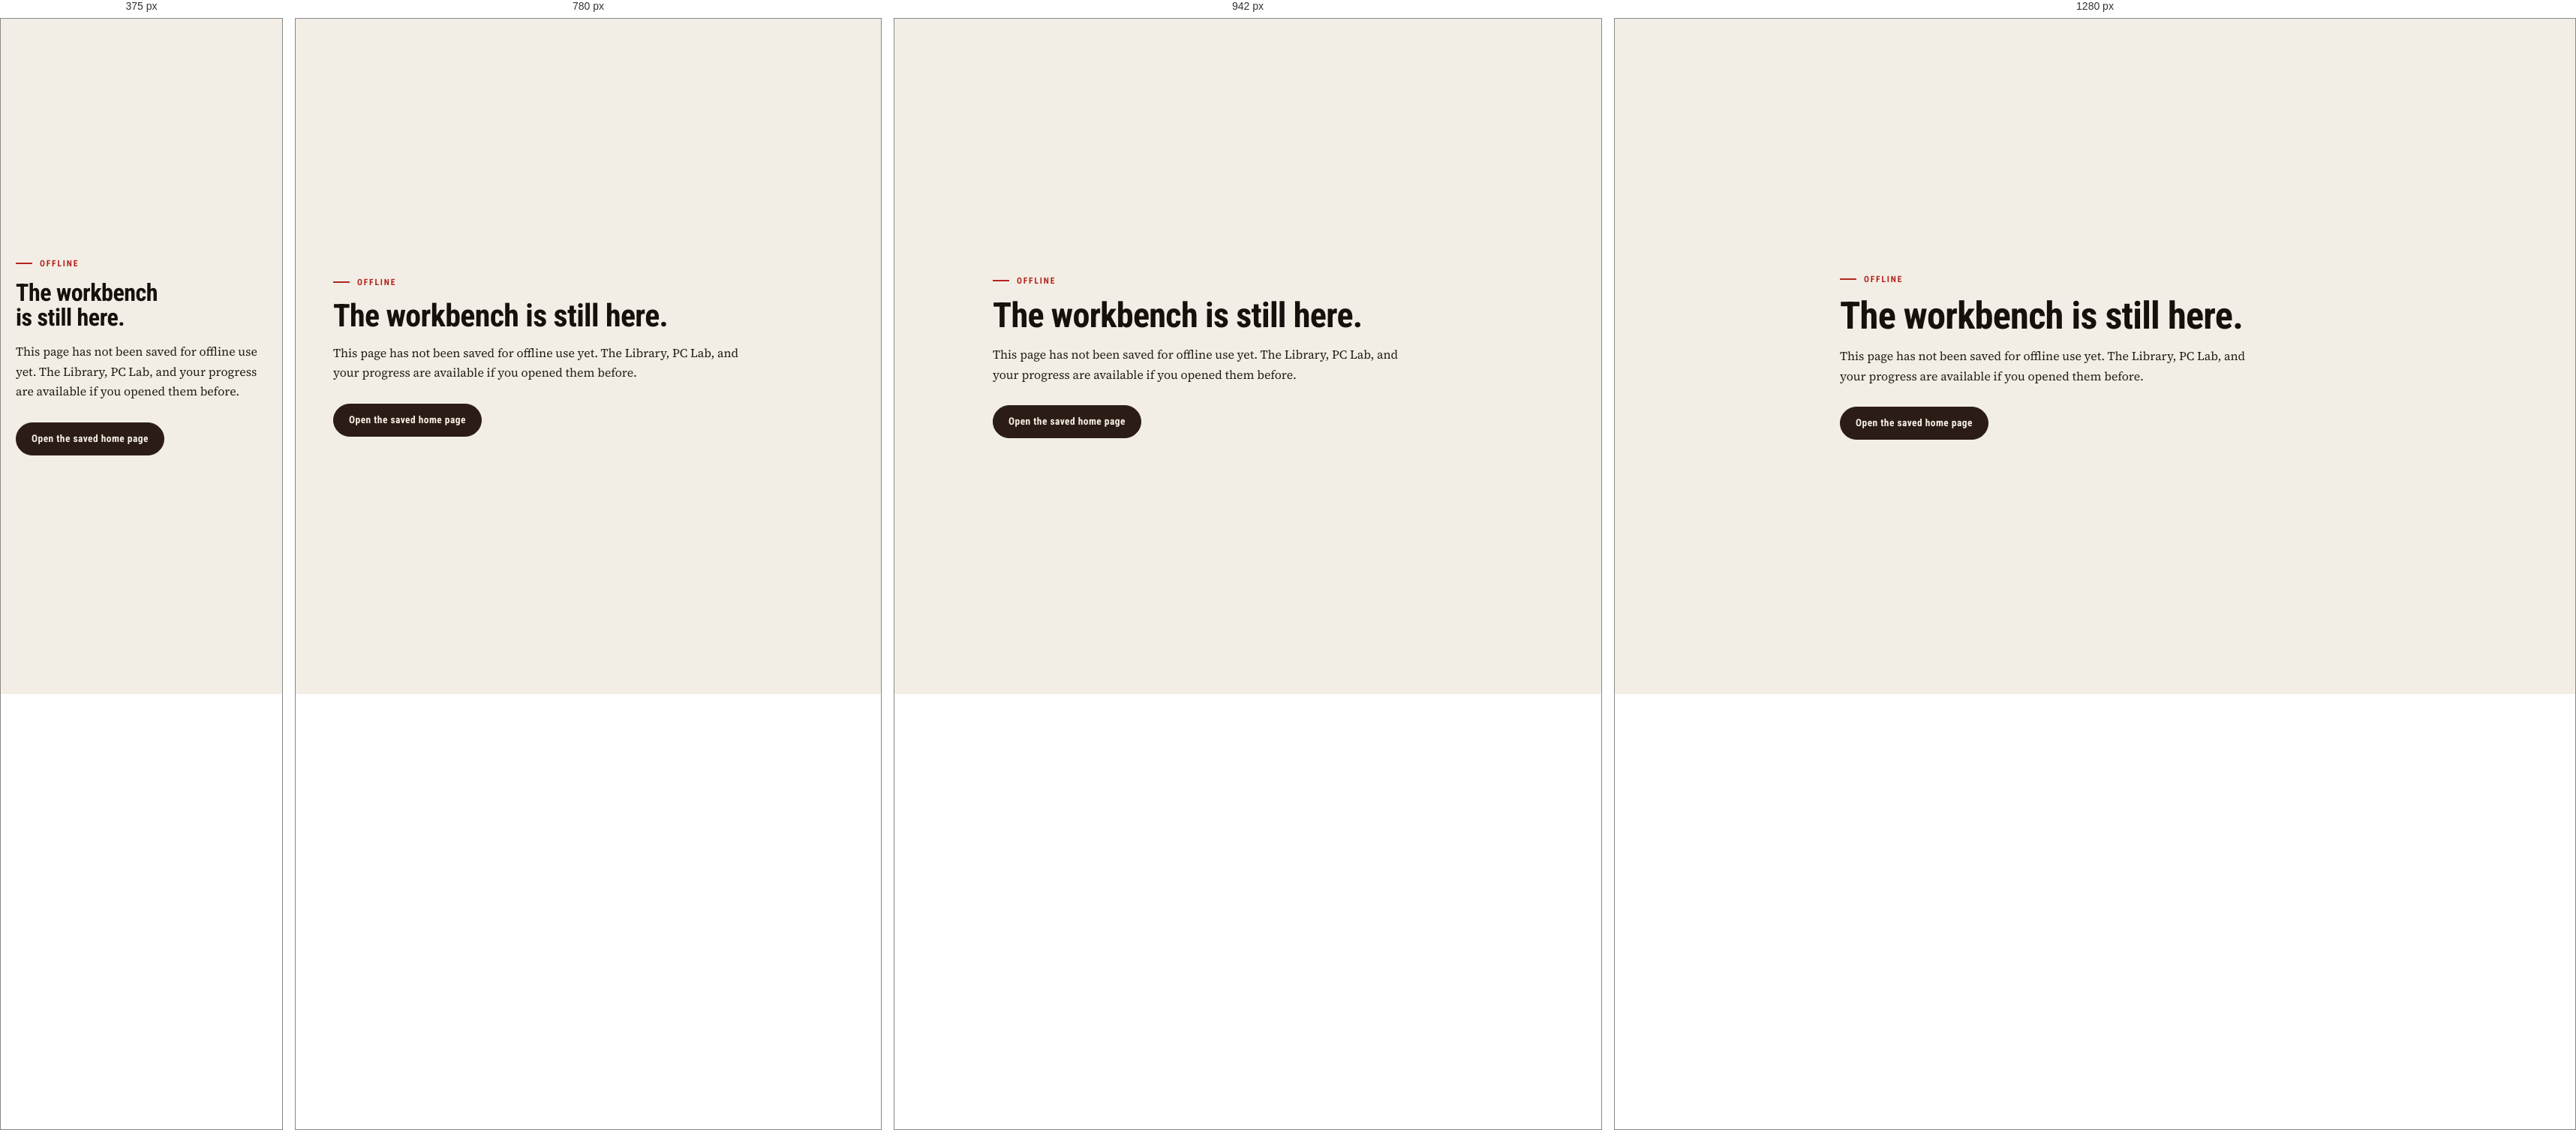
Rendered at 375 px, 780 px, 942 px and 1280 px, left to right.

<!-- file: offline.html -->
<!doctype html>
<html lang="en" data-theme="editorial" data-mode="light">
<head>
  <meta charset="utf-8">
  <meta name="viewport" content="width=device-width, initial-scale=1">
  <title>Offline · TechPro</title>
  <link rel="stylesheet" href="./assets/fonts/fonts.css">
  <link rel="stylesheet" href="./src/styles/tokens.css">
  <link rel="stylesheet" href="./src/styles/base.css">
</head>
<body>
  <main class="empty-state-page">
    <p class="eyebrow">Offline</p>
    <h1>The workbench is still here.</h1>
    <p>This page has not been saved for offline use yet. The Library, PC Lab, and your progress are available if you opened them before.</p>
    <p><a class="btn btn-primary" href="/">Open the saved home page</a></p>
  </main>
</body>
</html>


/* @media block from base.css */
@media (max-width: 480px) {
  .ranks-table th,
  .ranks-table td {
    padding: 0.55rem 0.65rem !important;
  }
  .ranks-table th:nth-child(5),
  .ranks-table td:nth-child(5),
  .teacher-table th:nth-child(2),
  .teacher-table td:nth-child(2),
  .teacher-table th:nth-child(5),
  .teacher-table td:nth-child(5),
  .teacher-table th:nth-child(7),
  .teacher-table td:nth-child(7),
  .teacher-table th:nth-child(8),
  .teacher-table td:nth-child(8) {
    display: none;
  }
  .teacher-table th,
  .teacher-table td {
    padding: 0.55rem 0.65rem !important;
  }
}

/* @media block from base.css */
@media (max-width: 860px) {
  .grid-3, .grid-4 { grid-template-columns: repeat(2, minmax(0, 1fr)); }
}

/* @media block from base.css */
@media (max-width: 620px) {
  .grid-2, .grid-3, .grid-4 { grid-template-columns: 1fr; }
}

/* @media block from base.css */
@media (max-width: 700px) { .stat-grid { grid-template-columns: repeat(2, minmax(0, 1fr)); } }

/* @media block from base.css */
@media (max-width: 620px) {
  dialog.modal { width: 100vw; max-width: 100vw; max-height: 92vh; margin: auto auto 0; border-radius: var(--radius-xl) var(--radius-xl) 0 0; border-bottom: 0; }
  .modal-body { max-height: calc(92vh - 130px); }
}

/* @media block from base.css */
@media (max-width: 1024px) { .theme-grid { grid-template-columns: repeat(2, minmax(0, 1fr)); } }

/* @media block from base.css */
@media (max-width: 620px) {
  .theme-grid { grid-template-columns: minmax(0, 1fr); }
  .theme-option { min-height: 146px; }
  .modal-head { padding-inline: 16px; }
  .modal-body { padding-inline: 16px; }
  .settings-head { align-items: flex-start; }
}

/* @media block from base.css */
@media (max-width: 700px) { .toast-stack { bottom: calc(82px + var(--safe-bottom)); } }